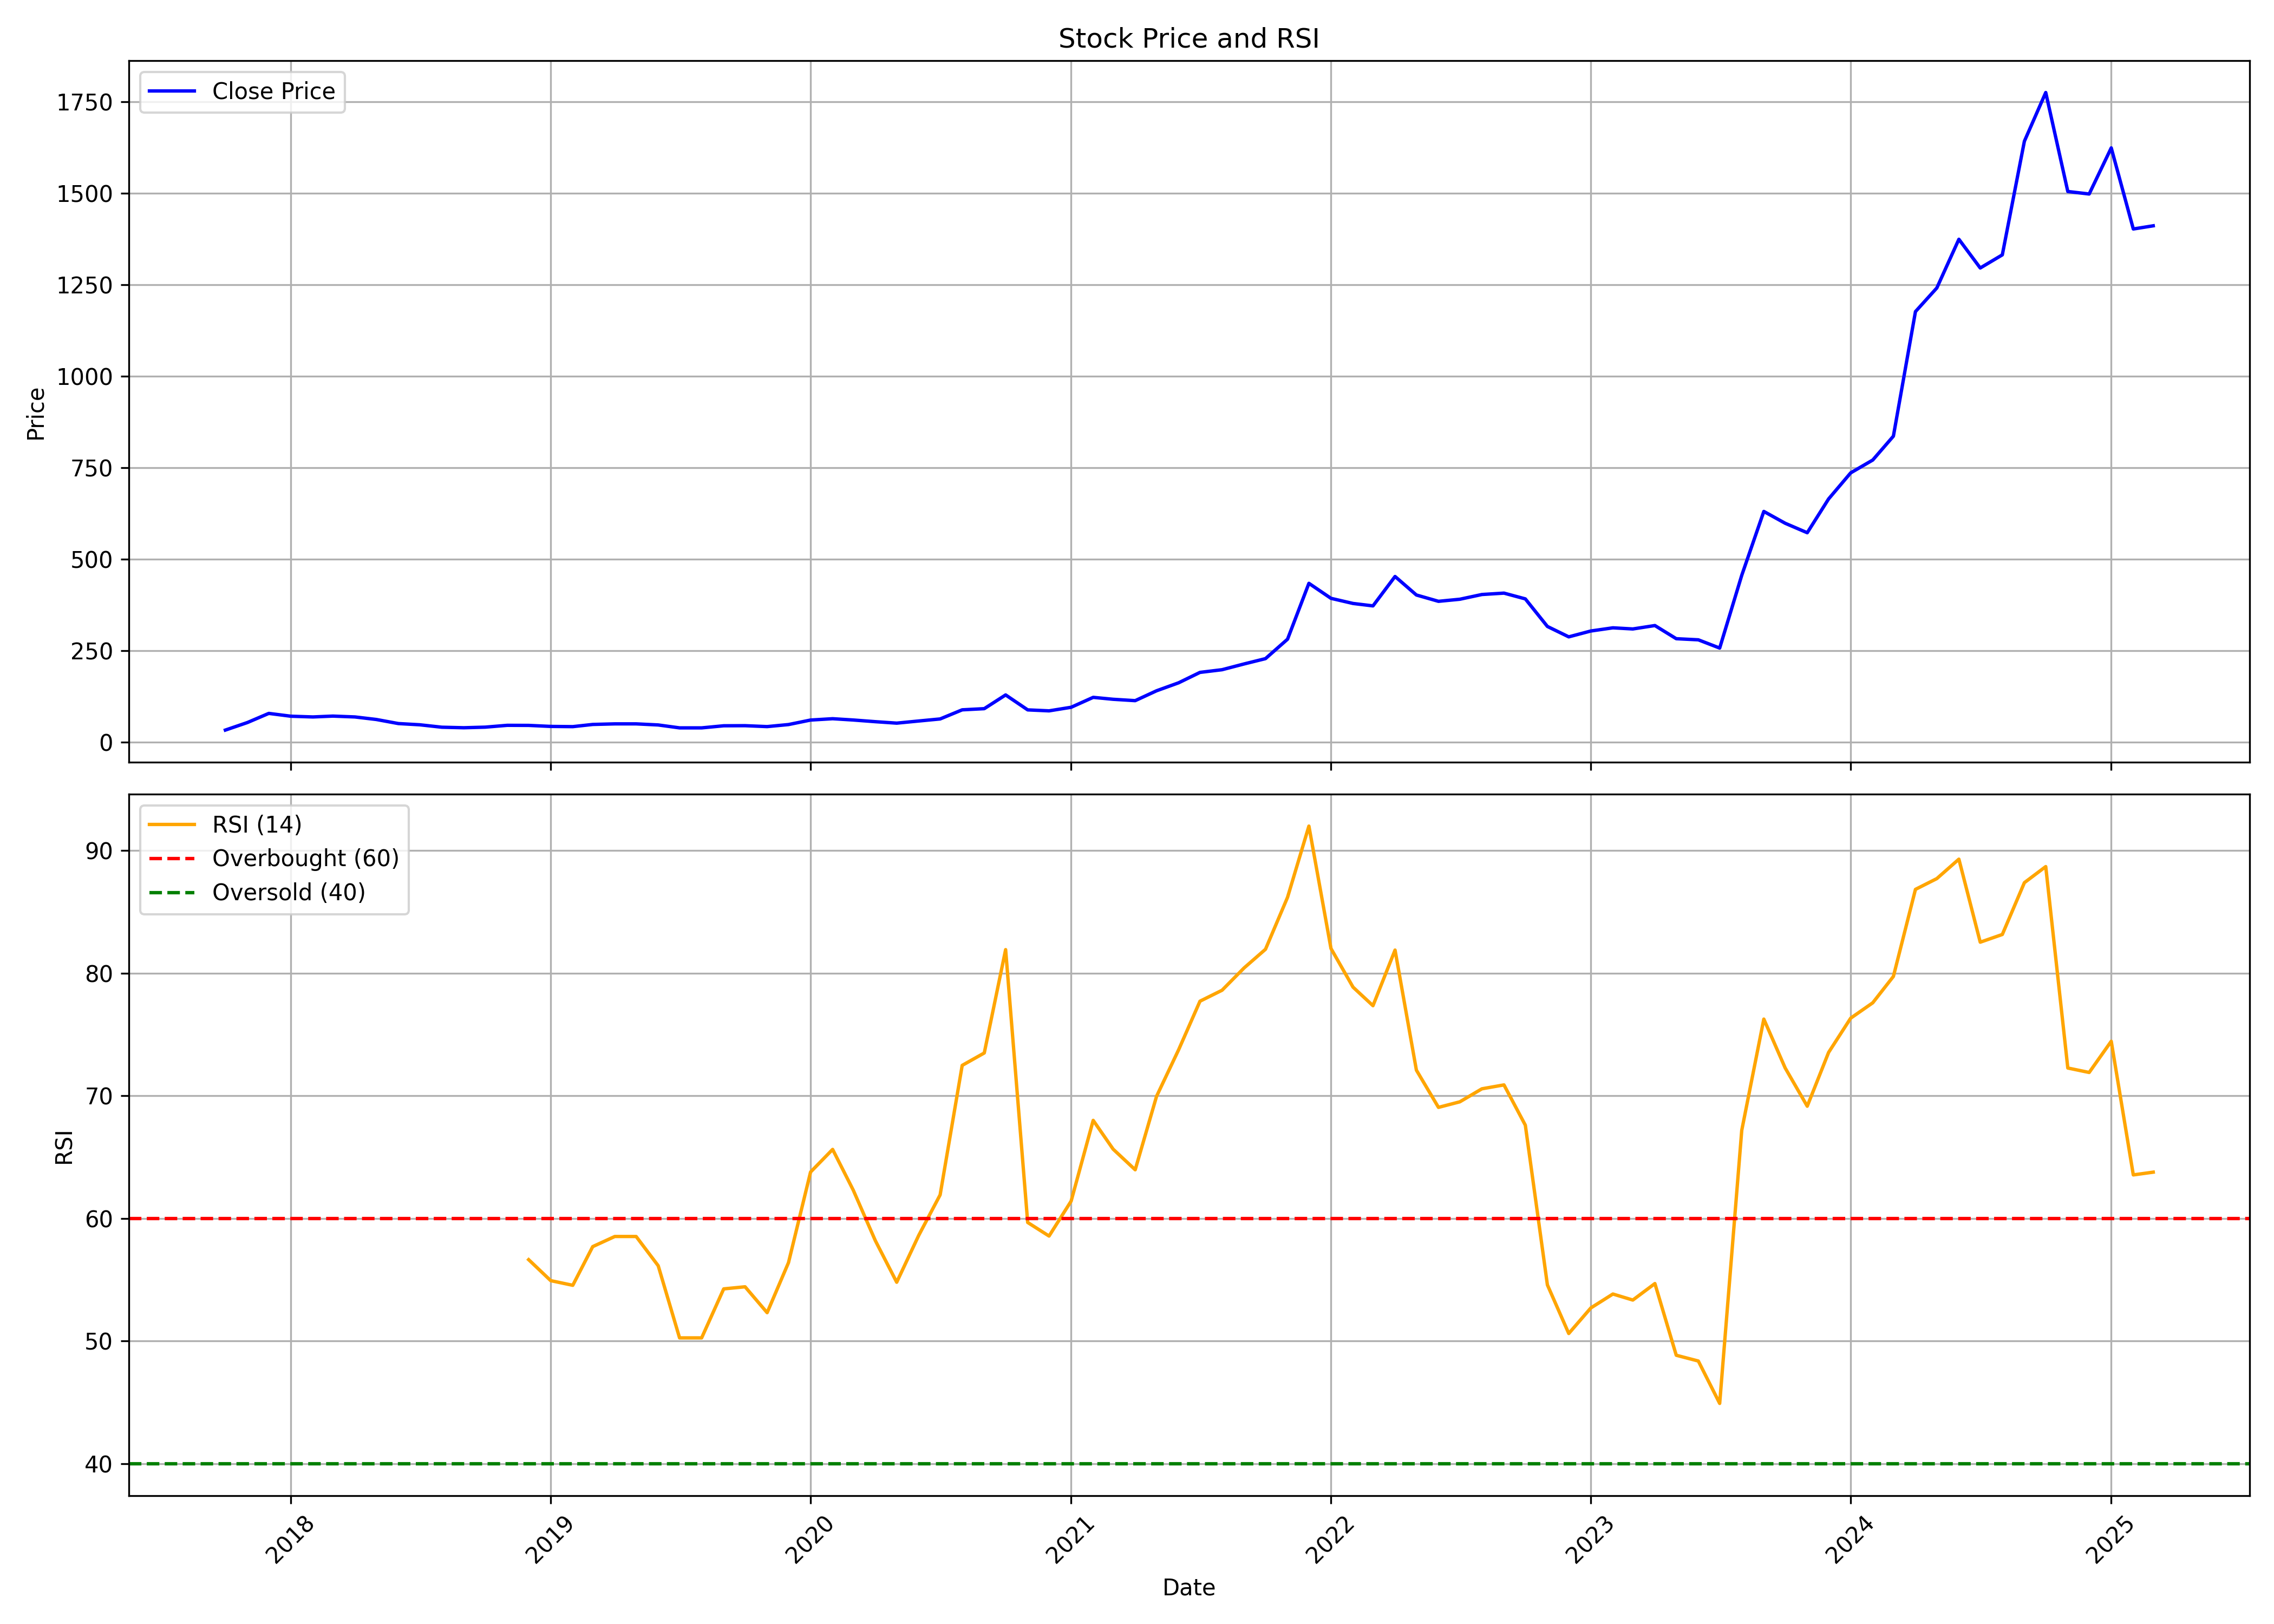

Values plotted in this chart, from the file beside it:
, date, symbol, open, high, low, close, volume, rsi
0, 2017-10-01, DPABHUSHAN, 33.45, 37.14, 32.51, 32.81, 8608000, 
1, 2017-11-01, DPABHUSHAN, 32.66, 61.48, 32.36, 53.47, 7640000, 
2, 2017-12-01, DPABHUSHAN, 53.76, 88.61, 49.98, 78.41, 2648000, 
3, 2018-01-01, DPABHUSHAN, 79.65, 84.13, 70.09, 70.69, 1000000, 
4, 2018-02-01, DPABHUSHAN, 71.49, 76.66, 62.28, 68.7, 484000, 
5, 2018-03-01, DPABHUSHAN, 68.7, 74.47, 65.71, 71.04, 316000, 
6, 2018-04-01, DPABHUSHAN, 68.8, 75.67, 67.55, 68.7, 148000, 
7, 2018-05-01, DPABHUSHAN, 68.7, 69.74, 61.78, 61.78, 348000, 
8, 2018-06-01, DPABHUSHAN, 62.23, 62.23, 49.78, 50.63, 92000, 
9, 2018-07-01, DPABHUSHAN, 50.63, 54.76, 42.81, 47.29, 204000, 
10, 2018-08-01, DPABHUSHAN, 52.22, 52.22, 37.83, 40.62, 368000, 
11, 2018-09-01, DPABHUSHAN, 42.76, 48.74, 37.83, 39.18, 336000, 
12, 2018-10-01, DPABHUSHAN, 37.83, 40.82, 30.47, 40.82, 216000, 
13, 2018-11-01, DPABHUSHAN, 40.82, 48.79, 40.82, 45.8, 108000, 
14, 2018-12-01, DPABHUSHAN, 46.3, 46.3, 41.82, 45.6, 52000, 56.64
15, 2019-01-01, DPABHUSHAN, 45.7, 45.8, 40.82, 42.81, 56000, 54.93
16, 2019-02-01, DPABHUSHAN, 42.81, 42.81, 38.48, 42.21, 24000, 54.55
17, 2019-03-01, DPABHUSHAN, 42.31, 50.88, 41.87, 48.19, 184000, 57.7
18, 2019-04-01, DPABHUSHAN, 48.19, 56.25, 47.79, 49.78, 144000, 58.53
19, 2019-05-01, DPABHUSHAN, 49.78, 57, 47.79, 49.78, 80000, 58.53
20, 2019-06-01, DPABHUSHAN, 49.78, 49.78, 46.79, 46.79, 12000, 56.14
21, 2019-07-01, DPABHUSHAN, 46.79, 46.79, 38.83, 38.83, 60000, 50.26
22, 2019-08-01, DPABHUSHAN, 38.83, 39.83, 38.83, 38.83, 36000, 50.26
23, 2019-09-01, DPABHUSHAN, 38.83, 44.55, 38.83, 44.55, 48000, 54.26
24, 2019-10-01, DPABHUSHAN, 42.81, 44.8, 42.81, 44.8, 24000, 54.43
25, 2019-11-01, DPABHUSHAN, 44.8, 44.8, 40.32, 42.31, 48000, 52.32
26, 2019-12-01, DPABHUSHAN, 42.31, 52.27, 37.34, 47.89, 156000, 56.4
27, 2020-01-01, DPABHUSHAN, 47.89, 60.24, 47.89, 60.24, 204000, 63.79
28, 2020-02-01, DPABHUSHAN, 60.24, 73.93, 58.29, 63.87, 376000, 65.63
29, 2020-03-01, DPABHUSHAN, 64.52, 67.5, 47.04, 60.34, 308000, 62.31
30, 2020-04-01, DPABHUSHAN, 66.71, 69.69, 55.76, 55.76, 96000, 58.19
31, 2020-05-01, DPABHUSHAN, 55.76, 55.76, 46.84, 51.77, 48000, 54.8
32, 2020-06-01, DPABHUSHAN, 51.77, 57.7, 48.29, 57.65, 80000, 58.63
33, 2020-07-01, DPABHUSHAN, 57.75, 77.66, 57.75, 63.22, 344000, 61.92
34, 2020-08-01, DPABHUSHAN, 63.22, 90.6, 62.72, 88.16, 508000, 72.49
35, 2020-09-01, DPABHUSHAN, 83.78, 94.54, 76.66, 91.35, 332000, 73.5
36, 2020-10-01, DPABHUSHAN, 92.84, 132.4, 87.12, 128.9, 560000, 81.93
37, 2020-11-01, DPABHUSHAN, 126.4, 134.4, 81.64, 88.01, 454129, 59.67
38, 2020-12-01, DPABHUSHAN, 88.56, 94.09, 69.74, 85.38, 135587, 58.57
39, 2021-01-01, DPABHUSHAN, 86.27, 105.2, 85.87, 95.13, 297987, 61.41
40, 2021-02-01, DPABHUSHAN, 94.83, 135.4, 94.63, 122.3, 498579, 68
41, 2021-03-01, DPABHUSHAN, 128.4, 133.4, 107.8, 117, 147356, 65.65
42, 2021-04-01, DPABHUSHAN, 117.6, 126.2, 104.6, 113.3, 51392, 63.97
43, 2021-05-01, DPABHUSHAN, 115.8, 151.3, 111.9, 140.2, 535006, 69.96
44, 2021-06-01, DPABHUSHAN, 140.7, 181.2, 137.4, 162, 1054092, 73.76
45, 2021-07-01, DPABHUSHAN, 164.3, 199.1, 159.3, 190.5, 489005, 77.72
46, 2021-08-01, DPABHUSHAN, 193.9, 238, 184.2, 197.8, 1014621, 78.62
47, 2021-09-01, DPABHUSHAN, 198.3, 226, 192.3, 213.6, 294378, 80.44
48, 2021-10-01, DPABHUSHAN, 214.1, 238, 209.2, 228.1, 364514, 81.96
49, 2021-11-01, DPABHUSHAN, 224.5, 320.7, 221, 281.3, 721994, 86.2
50, 2021-12-01, DPABHUSHAN, 288.7, 475.7, 278.8, 434, 627288, 92.01
51, 2022-01-01, DPABHUSHAN, 420.2, 437.1, 343.8, 393, 435796, 82.02
52, 2022-02-01, DPABHUSHAN, 395.3, 414.1, 318.8, 378.9, 214948, 78.87
53, 2022-03-01, DPABHUSHAN, 378.9, 423.1, 331.5, 372.3, 198543, 77.36
54, 2022-04-01, DPABHUSHAN, 377.3, 492.8, 364.6, 452.7, 391972, 81.89
55, 2022-05-01, DPABHUSHAN, 482.6, 487.7, 368.6, 402.1, 314440, 72.1
56, 2022-06-01, DPABHUSHAN, 404.8, 423.1, 342.1, 384.8, 94788, 69.06
57, 2022-07-01, DPABHUSHAN, 388.1, 407, 363.4, 390.5, 95524, 69.52
58, 2022-08-01, DPABHUSHAN, 385.5, 418.1, 364.7, 403.4, 202066, 70.58
59, 2022-09-01, DPABHUSHAN, 401.2, 448, 374.5, 407.2, 353567, 70.89
... 30 more rows
